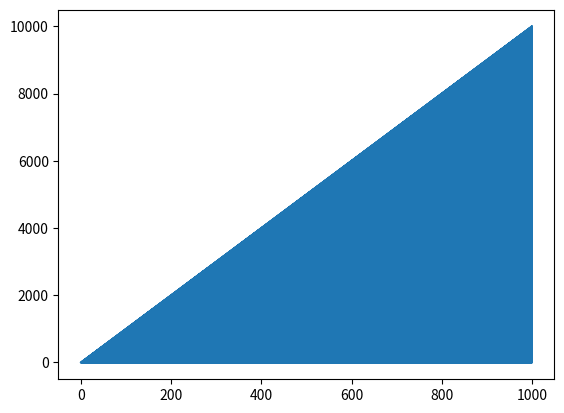
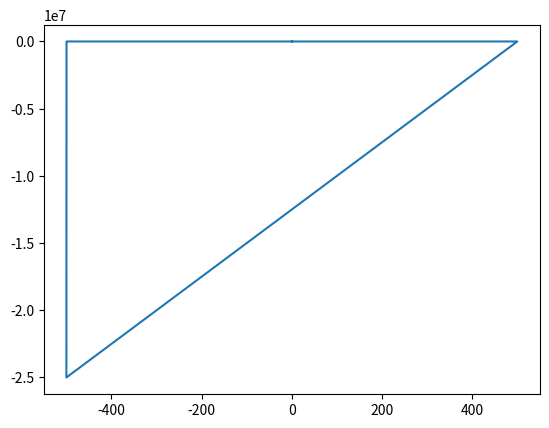

The matplotlib source for these figures, in order:
import matplotlib.pyplot as plt
import numpy as np
import scipy.fft

n = 10**4
x = np.linspace(0, 1000, n)
k = 10

idx = np.arange(x.size)
signal = idx
signal[idx % 2 == 0] = 0

fourier = scipy.fft.fft(signal)

freq = np.fft.fftfreq(n, d=(1 / 1000))

plt.plot(x, signal)

plt.figure()
plt.plot(freq[1:], np.real(fourier[1:]))

plt.show()
